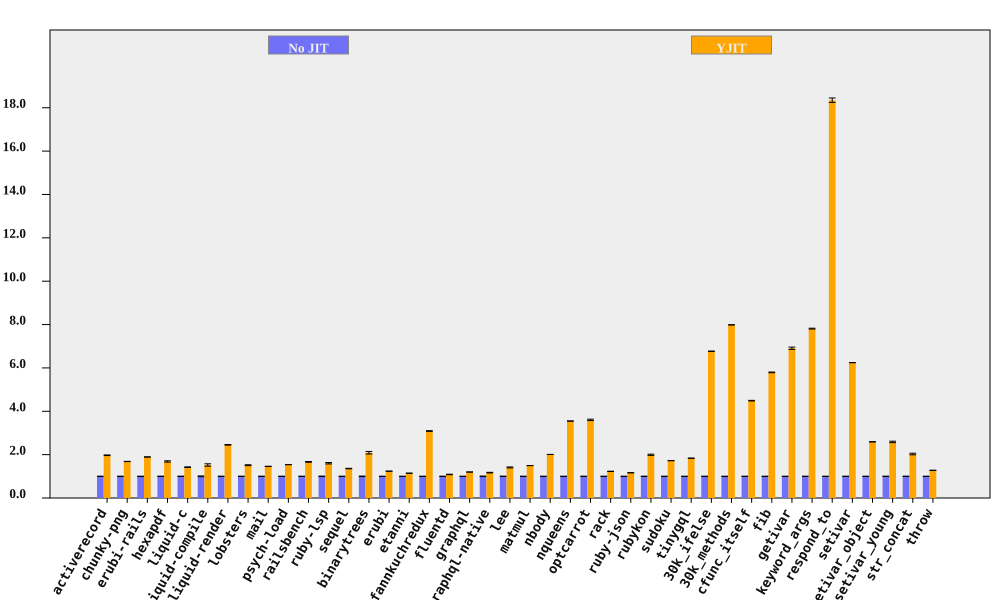

Values plotted in this chart, from the file beside it:
bench, No JIT (ms), No JIT RSD, YJIT (ms), YJIT RSD, YJIT spd, YJIT spd RSD, % in YJIT
activerecord, 82.16, 0.3914, 41.67, 0.6303, 1.972, 0.7419, 99.96
chunky-png, 1117, 0.108, 662.9, 0.2576, 1.685, 0.2793, 100
erubi-rails, 2623, 0.1362, 1386, 0.2711, 1.893, 0.3034, 99.93
hexapdf, 3507, 0.6548, 2080, 1.616, 1.686, 1.744, 93.26
liquid-c, 81.23, 0.6212, 57.13, 0.8087, 1.422, 1.02, 99.74
liquid-compile, 84.24, 1.727, 55.3, 3.119, 1.523, 3.566, 99.95
liquid-render, 199.4, 0.2565, 81.27, 0.4805, 2.453, 0.5447, 99.92
lobsters, 1281, 0.6473, 845.9, 1.114, 1.514, 1.289, 99.53
mail, 176.4, 0.2915, 120.9, 0.3713, 1.459, 0.472, 99.9
psych-load, 2827, 0.04415, 1836, 0.09476, 1.539, 0.1045, 100
railsbench, 2774, 0.06379, 1665, 1.052, 1.666, 1.054, 99.55
ruby-lsp, 81.15, 1.112, 50.59, 1.668, 1.604, 2.005, 95.12
sequel, 89.89, 0.4845, 66.15, 0.6074, 1.359, 0.777, 99.9
binarytrees, 501.8, 1.18, 240.2, 2.49, 2.089, 2.756, 100
erubi, 320.4, 0.1273, 259.1, 0.1335, 1.237, 0.1845, 99.98
etanni, 445.4, 0.09922, 389.4, 0.1068, 1.144, 0.1458, 99.98
fannkuchredux, 2518, 0.4601, 815, 0.06893, 3.09, 0.4652, 90.57
fluentd, 2624, 0.7574, 2414, 0.722, 1.087, 1.046, 99.99
graphql, 4300, 0.02558, 3589, 0.03982, 1.198, 0.04733, 99.75
graphql-native, 693.4, 1.201, 592.4, 0.1003, 1.171, 1.205, 99.97
lee, 1429, 0.916, 1013, 1.299, 1.411, 1.59, 99.98
matmul, 3489, 0.02026, 2334, 0.04723, 1.495, 0.05139, 100
nbody, 143.1, 0.0357, 71.22, 0.02996, 2.009, 0.0466, 99.95
nqueens, 677.7, 0.1068, 190.9, 0.07365, 3.55, 0.1297, 82.12
optcarrot, 7426, 0.5654, 2060, 0.6679, 3.604, 0.875, 99.5
rack, 135.3, 0.3011, 110, 0.3437, 1.229, 0.4569, 99.7
ruby-json, 3995, 0.06422, 3432, 0.03984, 1.164, 0.07557, 99.99
rubykon, 13732, 0.6411, 6887, 1.244, 1.994, 1.399, 99.95
sudoku, 3722, 0.09368, 2159, 0.1727, 1.724, 0.1965, 96.95
tinygql, 893.3, 0.08055, 486.7, 0.2297, 1.835, 0.2434, 99.99
30k_ifelse, 2444, 0.06253, 361.1, 0.06944, 6.769, 0.09344, 99.99
30k_methods, 6692, 0.03527, 838, 0.02498, 7.986, 0.04322, 99.99
cfunc_itself, 119.7, 0.2163, 26.66, 0.2152, 4.49, 0.3051, 99.3
fib, 277.8, 0.2109, 47.94, 0.198, 5.794, 0.2892, 100
getivar, 147.5, 0.1183, 21.35, 0.763, 6.907, 0.7721, 97.88
keyword_args, 317.4, 0.06961, 40.63, 0.2376, 7.812, 0.2476, 99.55
respond_to, 310.5, 0.09023, 16.92, 0.5508, 18.35, 0.5581, 99.67
setivar, 74.85, 0.02017, 11.99, 0.04541, 6.244, 0.04969, 98.74
setivar_object, 109.9, 0.2094, 42.39, 0.04185, 2.591, 0.2135, 95.68
setivar_young, 109.9, 0.6154, 42.5, 1.139, 2.587, 1.295, 95.67
str_concat, 93.73, 0.691, 46.2, 1.707, 2.029, 1.841, 99.97
throw, 30.82, 0.2323, 24.14, 0.287, 1.277, 0.3693, 99.99
